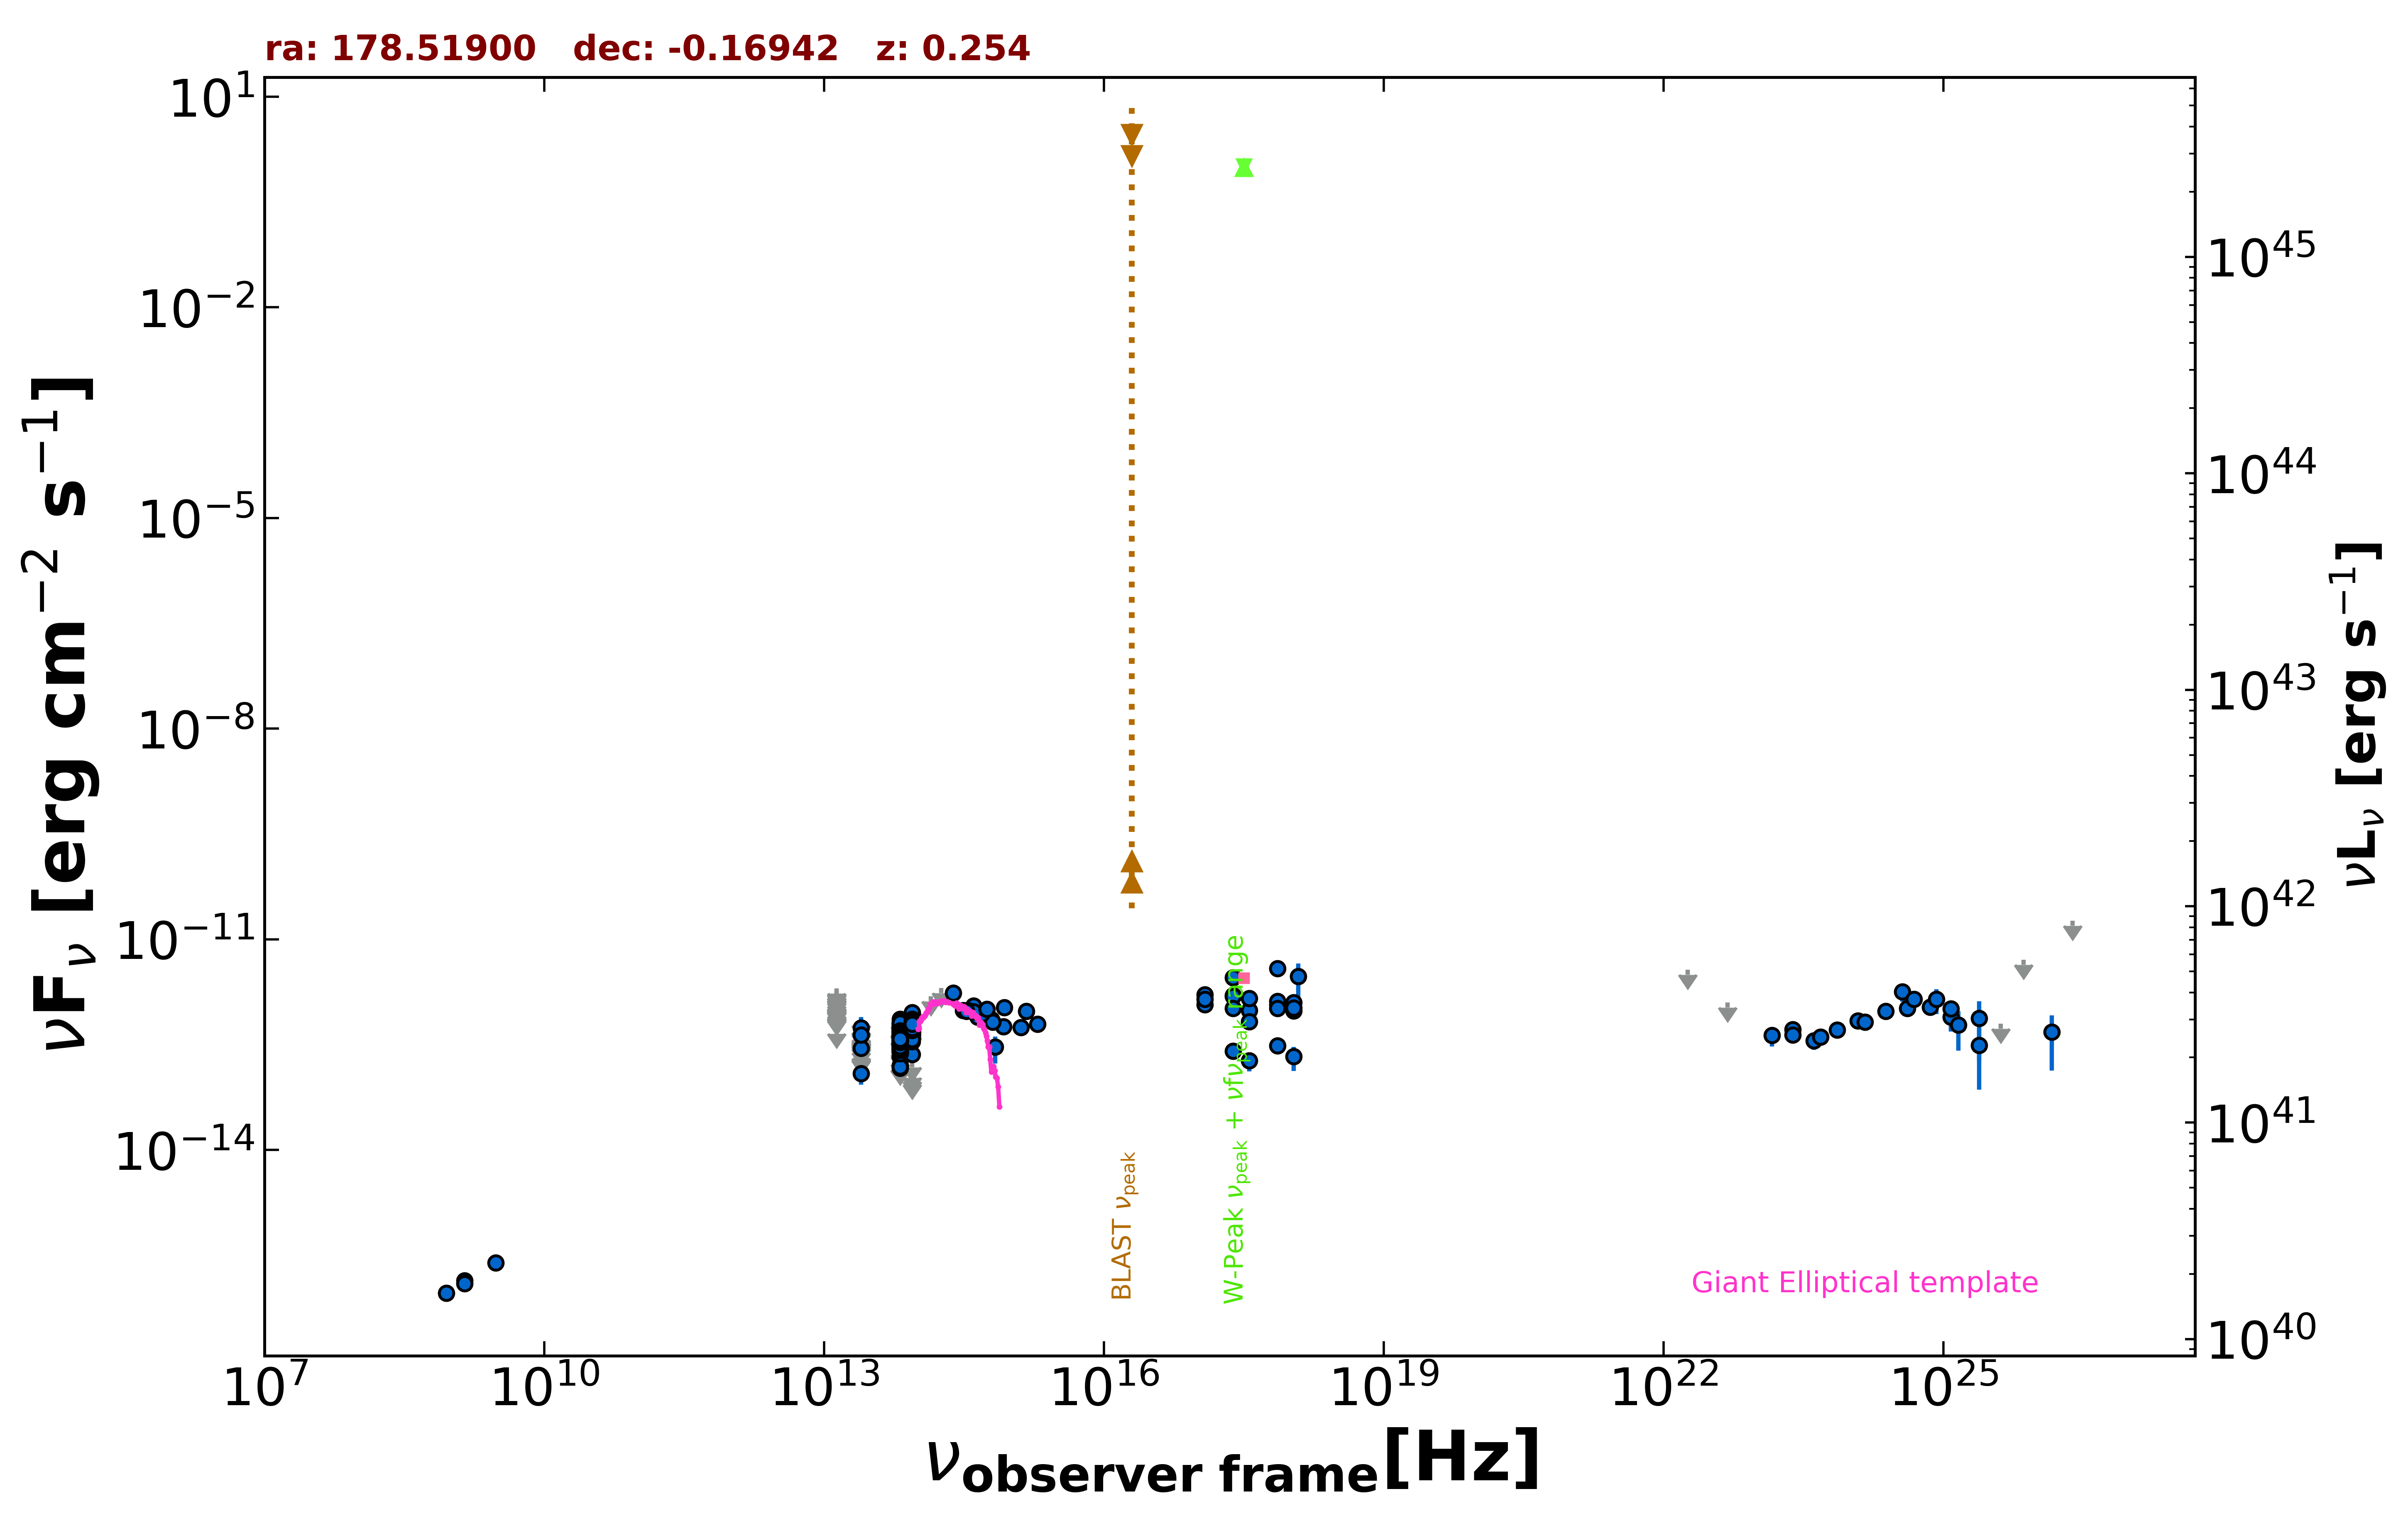

Source data for this figure (header and first rows):
freq., flux, err_flux, MJD_start, MJD_end, flag, catalog, reference
1.400e+09, 1.383e-16, 2.100e-18, 55000, 55000, , FIRST, White et al. 1997  ApJ  475 479
1.400e+09, 1.246e-16, 7.000e-18, 55000, 55000, , NVSS, Condon et al. 1998  AJ  115  1693
8.870e+08, 9.136e-17, 1.243e-17, 55000, 55000, , RACS, Hale et al. 2021  PASA  38  e058
3.000e+09, 2.474e-16, 8.100e-18, 55000, 55000, , VLASSQL, Gordon et al. 2021  ApJS  255  30
2.418e+17, 2.838e-12, 5.790e-13, 55000, 55000, , XMMSL2, Saxton et al. 2008  A&A  480  611
7.253e+17, 3.861e-12, 7.220e-13, 55000, 55000, , XMMSL2, Saxton et al. 2008  A&A  480  611
1.209e+18, 2.975e-12, 1.540e-12, 55000, 55000, , XMMSL2, Saxton et al. 2008  A&A  480  611
2.418e+17, 1.586e-12, 1.800e-13, 55000, 55000, , RASS, Boller et al. 2016  A&A  103  1
7.253e+17, 1.160e-12, 6.300e-14, 55000, 55000, , 2SXPS, Evans et al. 2020  ApJS  247  54
1.209e+17, 1.177e-12, 9.250e-14, 55000, 55000, , 2SXPS, Evans et al. 2020  ApJS  247  54
3.627e+17, 9.719e-13, 9.390e-14, 55000, 55000, , 2SXPS, Evans et al. 2020  ApJS  247  54
1.088e+18, 9.628e-13, 1.254e-13, 55000, 55000, , 2SXPS, Evans et al. 2020  ApJS  247  54
1.389e+14, 1.538e-12, 0.000e+00, 55000, 55000, UL, 2MASS, Skrutskie et al. 2006  AJ  131  1163
1.804e+14, 2.025e-12, 0.000e+00, 55000, 55000, UL, 2MASS, Skrutskie et al. 2006  AJ  131  1163
2.427e+14, 1.724e-12, 1.480e-13, 55000, 55000, , 2MASS, Skrutskie et al. 2006  AJ  131  1163
8.817e+13, 6.443e-13, 3.150e-15, 55000, 55000, , UNWISE, Schlafly et al. 2019  ApJS  240  30
6.517e+13, 4.246e-13, 4.300e-15, 55000, 55000, , UNWISE, Schlafly et al. 2019  ApJS  240  30
8.817e+13, 5.814e-13, 1.555e-14, 55000, 55000, , WISE, Wright et al. 2010  AJ  140  1868
6.517e+13, 4.103e-13, 1.325e-14, 55000, 55000, , WISE, Wright et al. 2010  AJ  140  1868
2.498e+13, 1.220e-13, 3.740e-14, 55000, 55000, , WISE, Wright et al. 2010  AJ  140  1868
1.363e+13, 5.325e-13, 0.000e+00, 55000, 55000, UL, WISE, Wright et al. 2010  AJ  140  1868
8.817e+13, 5.521e-13, 3.970e-14, 56826, 56826, , NEOWISE, Mainzer et al. 2014  ApJ  792  30
6.517e+13, 2.977e-13, 4.430e-14, 56826, 56826, , NEOWISE, Mainzer et al. 2014  ApJ  792  30
8.817e+13, 6.015e-13, 3.105e-14, 56826, 56826, , NEOWISE, Mainzer et al. 2014  ApJ  792  30
6.517e+13, 4.179e-13, 4.780e-14, 56826, 56826, , NEOWISE, Mainzer et al. 2014  ApJ  792  30
8.817e+13, 5.687e-13, 3.090e-14, 56826, 56826, , NEOWISE, Mainzer et al. 2014  ApJ  792  30
6.517e+13, 3.748e-13, 5.020e-14, 56826, 56826, , NEOWISE, Mainzer et al. 2014  ApJ  792  30
8.817e+13, 4.813e-13, 3.595e-14, 56826, 56826, , NEOWISE, Mainzer et al. 2014  ApJ  792  30
6.517e+13, 3.463e-13, 4.025e-14, 56826, 56826, , NEOWISE, Mainzer et al. 2014  ApJ  792  30
8.817e+13, 5.351e-13, 3.105e-14, 56826, 56826, , NEOWISE, Mainzer et al. 2014  ApJ  792  30
6.517e+13, 3.711e-13, 4.420e-14, 56826, 56826, , NEOWISE, Mainzer et al. 2014  ApJ  792  30
8.817e+13, 5.441e-13, 3.210e-14, 56826, 56826, , NEOWISE, Mainzer et al. 2014  ApJ  792  30
6.517e+13, 3.397e-13, 4.330e-14, 56826, 56826, , NEOWISE, Mainzer et al. 2014  ApJ  792  30
8.817e+13, 5.878e-13, 4.550e-14, 56826, 56826, , NEOWISE, Mainzer et al. 2014  ApJ  792  30
6.517e+13, 3.179e-13, 4.200e-14, 56826, 56826, , NEOWISE, Mainzer et al. 2014  ApJ  792  30
8.817e+13, 6.054e-13, 3.460e-14, 56826, 56826, , NEOWISE, Mainzer et al. 2014  ApJ  792  30
6.517e+13, 3.394e-13, 5.750e-14, 56826, 56826, , NEOWISE, Mainzer et al. 2014  ApJ  792  30
8.817e+13, 4.390e-13, 3.035e-14, 56826, 56826, , NEOWISE, Mainzer et al. 2014  ApJ  792  30
6.517e+13, 3.265e-13, 4.195e-14, 56826, 56826, , NEOWISE, Mainzer et al. 2014  ApJ  792  30
8.817e+13, 5.511e-13, 3.150e-14, 56826, 56826, , NEOWISE, Mainzer et al. 2014  ApJ  792  30
6.517e+13, 3.586e-13, 3.940e-14, 56826, 56826, , NEOWISE, Mainzer et al. 2014  ApJ  792  30
8.817e+13, 5.431e-13, 3.350e-14, 56826, 56826, , NEOWISE, Mainzer et al. 2014  ApJ  792  30
6.517e+13, 2.997e-13, 4.905e-14, 56826, 56826, , NEOWISE, Mainzer et al. 2014  ApJ  792  30
8.817e+13, 5.120e-13, 3.165e-14, 56825, 56825, , NEOWISE, Mainzer et al. 2014  ApJ  792  30
6.517e+13, 3.344e-13, 4.570e-14, 56825, 56825, , NEOWISE, Mainzer et al. 2014  ApJ  792  30
8.817e+13, 7.685e-13, 4.390e-14, 57741, 57741, , NEOWISE, Mainzer et al. 2014  ApJ  792  30
6.517e+13, 4.946e-13, 5.295e-14, 57741, 57741, , NEOWISE, Mainzer et al. 2014  ApJ  792  30
8.817e+13, 7.615e-13, 3.510e-14, 57741, 57741, , NEOWISE, Mainzer et al. 2014  ApJ  792  30
6.517e+13, 4.392e-13, 5.475e-14, 57741, 57741, , NEOWISE, Mainzer et al. 2014  ApJ  792  30
8.817e+13, 5.938e-13, 3.940e-14, 57744, 57744, , NEOWISE, Mainzer et al. 2014  ApJ  792  30
6.517e+13, 4.728e-13, 7.125e-14, 57744, 57744, , NEOWISE, Mainzer et al. 2014  ApJ  792  30
8.817e+13, 6.276e-13, 4.335e-14, 57743, 57743, , NEOWISE, Mainzer et al. 2014  ApJ  792  30
6.517e+13, 3.864e-13, 9.125e-14, 57743, 57743, , NEOWISE, Mainzer et al. 2014  ApJ  792  30
8.817e+13, 6.499e-13, 3.590e-14, 57744, 57744, , NEOWISE, Mainzer et al. 2014  ApJ  792  30
6.517e+13, 3.882e-13, 6.430e-14, 57744, 57744, , NEOWISE, Mainzer et al. 2014  ApJ  792  30
8.817e+13, 6.241e-13, 3.455e-14, 57741, 57741, , NEOWISE, Mainzer et al. 2014  ApJ  792  30
6.517e+13, 4.851e-13, 5.730e-14, 57741, 57741, , NEOWISE, Mainzer et al. 2014  ApJ  792  30
8.817e+13, 7.074e-13, 3.845e-14, 57741, 57741, , NEOWISE, Mainzer et al. 2014  ApJ  792  30
6.517e+13, 5.354e-13, 5.430e-14, 57741, 57741, , NEOWISE, Mainzer et al. 2014  ApJ  792  30
8.817e+13, 7.252e-13, 4.145e-14, 57744, 57744, , NEOWISE, Mainzer et al. 2014  ApJ  792  30
... 588 more rows
